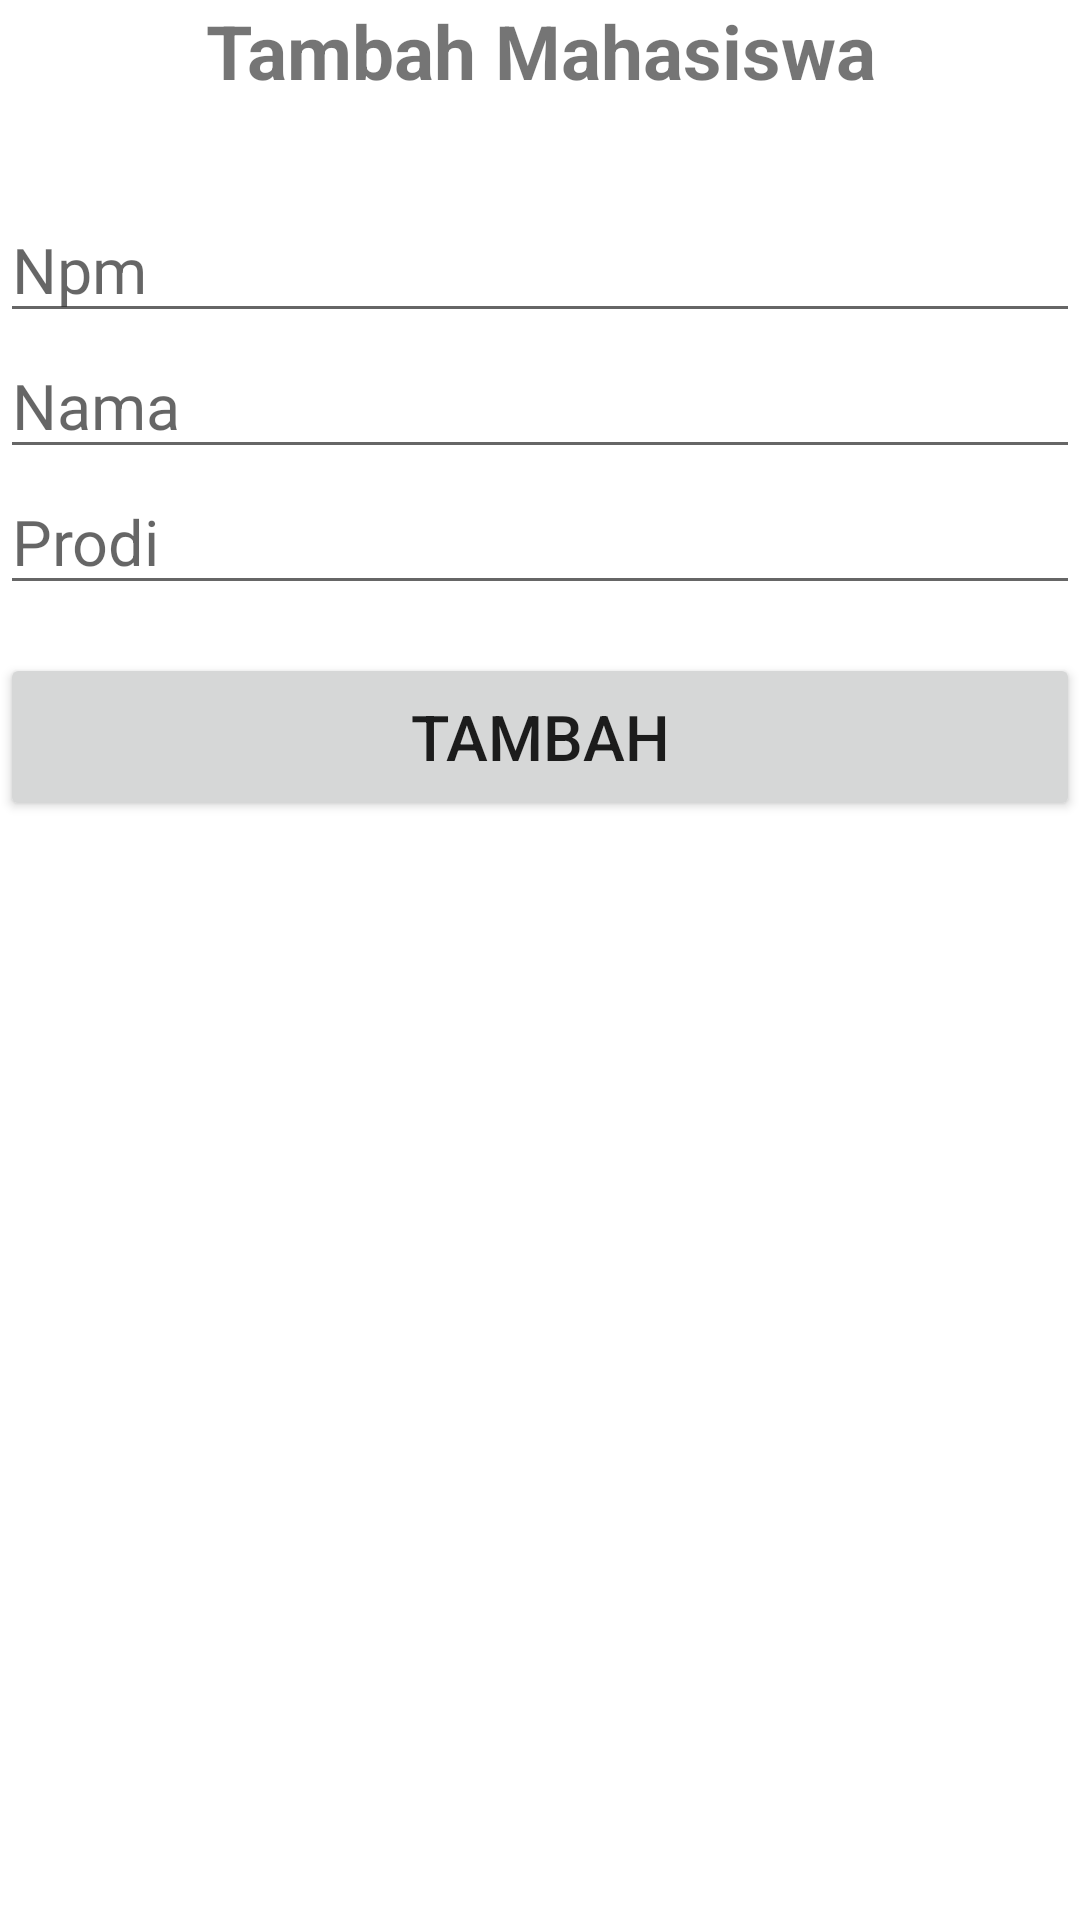

This screen was rendered from an Android layout file. Write that file and the resources it references.
<!-- AndroidManifest.xml: application theme Theme.Johan_SQLITE -->
<!-- res/layout/activity_tambah.xml -->
<?xml version="1.0" encoding="utf-8"?>
<LinearLayout xmlns:android="http://schemas.android.com/apk/res/android"
    xmlns:app="http://schemas.android.com/apk/res-auto"
    xmlns:tools="http://schemas.android.com/tools"
    android:layout_width="match_parent"
    android:layout_height="match_parent"
    android:orientation="vertical"
    android:layout_margin="6dp"
    tools:context=".TambahActivity">

    <TextView
        android:layout_width="wrap_content"
        android:layout_height="wrap_content"
        android:text="Tambah Mahasiswa"
        android:textSize="25sp"
        android:textStyle="bold"
        android:layout_gravity="center_horizontal"
        android:gravity="center_horizontal"
        android:layout_marginBottom="32dp"
        />

    <EditText
        android:id="@+id/et_npm"
        android:layout_width="match_parent"
        android:layout_height="wrap_content"
        android:hint="Npm "
        android:textSize="21sp"/>

    <EditText
        android:id="@+id/et_nama"
        android:layout_width="match_parent"
        android:layout_height="wrap_content"
        android:hint="Nama"
        android:textSize="21sp"/>

    <EditText
        android:id="@+id/et_prodi"
        android:layout_width="match_parent"
        android:layout_height="wrap_content"
        android:hint="Prodi"
        android:textSize="21sp"/>

    <Button
        android:id="@+id/btn_tambah"
        android:layout_width="match_parent"
        android:layout_height="56dp"
        android:layout_marginTop="16dp"
        android:text="Tambah"
        android:textSize="21sp"/>

</LinearLayout>
<!-- resources referenced by this layout -->
<resources>
  <style name="Theme.Johan_SQLITE" parent="Theme.MaterialComponents.DayNight.DarkActionBar">
          
          <item name="colorPrimary">@color/purple_500</item>
          <item name="colorPrimaryVariant">@color/purple_700</item>
          <item name="colorOnPrimary">@color/white</item>
          
          <item name="colorSecondary">@color/teal_200</item>
          <item name="colorSecondaryVariant">@color/teal_700</item>
          <item name="colorOnSecondary">@color/black</item>
          
          <item name="android:statusBarColor">?attr/colorPrimaryVariant</item>
          
      </style>
  <!-- not gathered from this repository: default colours our renderer supplied (Android Studio template values) -->
  <color name="purple_500">#FF6200EE</color>
  <color name="purple_700">#FF3700B3</color>
  <color name="teal_200">#FF03DAC5</color>
  <color name="teal_700">#FF018786</color>
  <color name="black">#FF000000</color>
  <color name="white">#FFFFFFFF</color>
</resources>
